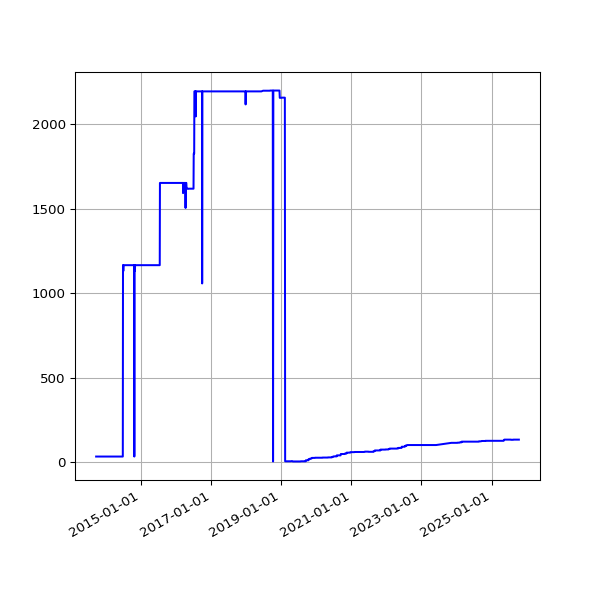

The file beside this chart, header and first rows:
date, value
2013-09-19 02:16:07 +0100, 35
2013-09-20 02:42:51 +0100, 35
2013-09-21 02:35:34 +0100, 35
2013-09-22 02:42:30 +0100, 35
2013-09-23 14:45:25 +0100, 35
2013-09-24 02:24:38 +0100, 35
2013-09-25 02:24:18 +0100, 35
2013-09-25 11:14:19 +0100, 35
2013-09-25 15:24:36 +0100, 35
2013-09-26 02:28:48 +0100, 35
2013-09-27 03:04:57 +0100, 35
2013-09-28 02:34:11 +0100, 35
2013-09-29 02:37:28 +0100, 35
2013-09-30 02:41:33 +0100, 35
2013-10-01 02:48:10 +0100, 35
2013-10-02 02:40:18 +0100, 35
2013-10-03 02:50:49 +0100, 35
2013-10-04 02:42:18 +0100, 35
2013-10-05 02:35:24 +0100, 35
2013-10-06 02:35:14 +0100, 35
2013-10-07 02:36:02 +0100, 35
2013-10-08 02:48:25 +0100, 35
2013-10-09 02:44:15 +0100, 35
2013-10-10 02:42:47 +0100, 35
2013-10-11 02:43:24 +0100, 35
2013-10-12 02:36:46 +0100, 35
2013-10-13 02:34:49 +0100, 35
2013-10-16 02:38:31 +0100, 35
2013-10-17 02:38:11 +0100, 35
2013-10-18 03:54:04 +0100, 35
2013-10-19 04:22:37 +0100, 35
2013-10-20 03:47:14 +0100, 35
2013-10-21 03:33:15 +0100, 35
2013-10-22 03:54:27 +0100, 35
2013-10-23 04:08:12 +0100, 35
2013-10-24 03:23:20 +0100, 35
2013-10-25 03:49:11 +0100, 35
2013-10-26 02:58:11 +0100, 35
2013-10-27 04:56:02 +0000, 35
2013-10-28 03:29:04 +0000, 35
2013-10-29 03:34:38 +0000, 35
2013-10-30 03:44:23 +0000, 35
2013-10-31 04:16:06 +0000, 35
2013-11-01 19:13:36 +0000, 35
2013-11-04 10:02:58 +0000, 35
2013-11-05 03:51:50 +0000, 35
2013-11-06 03:39:36 +0000, 35
2013-11-07 03:44:18 +0000, 35
2013-11-08 03:49:56 +0000, 35
2013-11-09 04:02:57 +0000, 35
2013-11-10 03:28:18 +0000, 35
2013-11-11 03:43:31 +0000, 35
2013-11-12 04:09:49 +0000, 35
2013-11-13 04:17:11 +0000, 35
2013-11-14 03:34:20 +0000, 35
2013-11-15 03:40:17 +0000, 35
2013-11-16 03:32:06 +0000, 35
2013-11-17 03:26:32 +0000, 35
2013-11-18 03:40:30 +0000, 35
2013-11-19 03:32:58 +0000, 35
... 3,935 more rows
